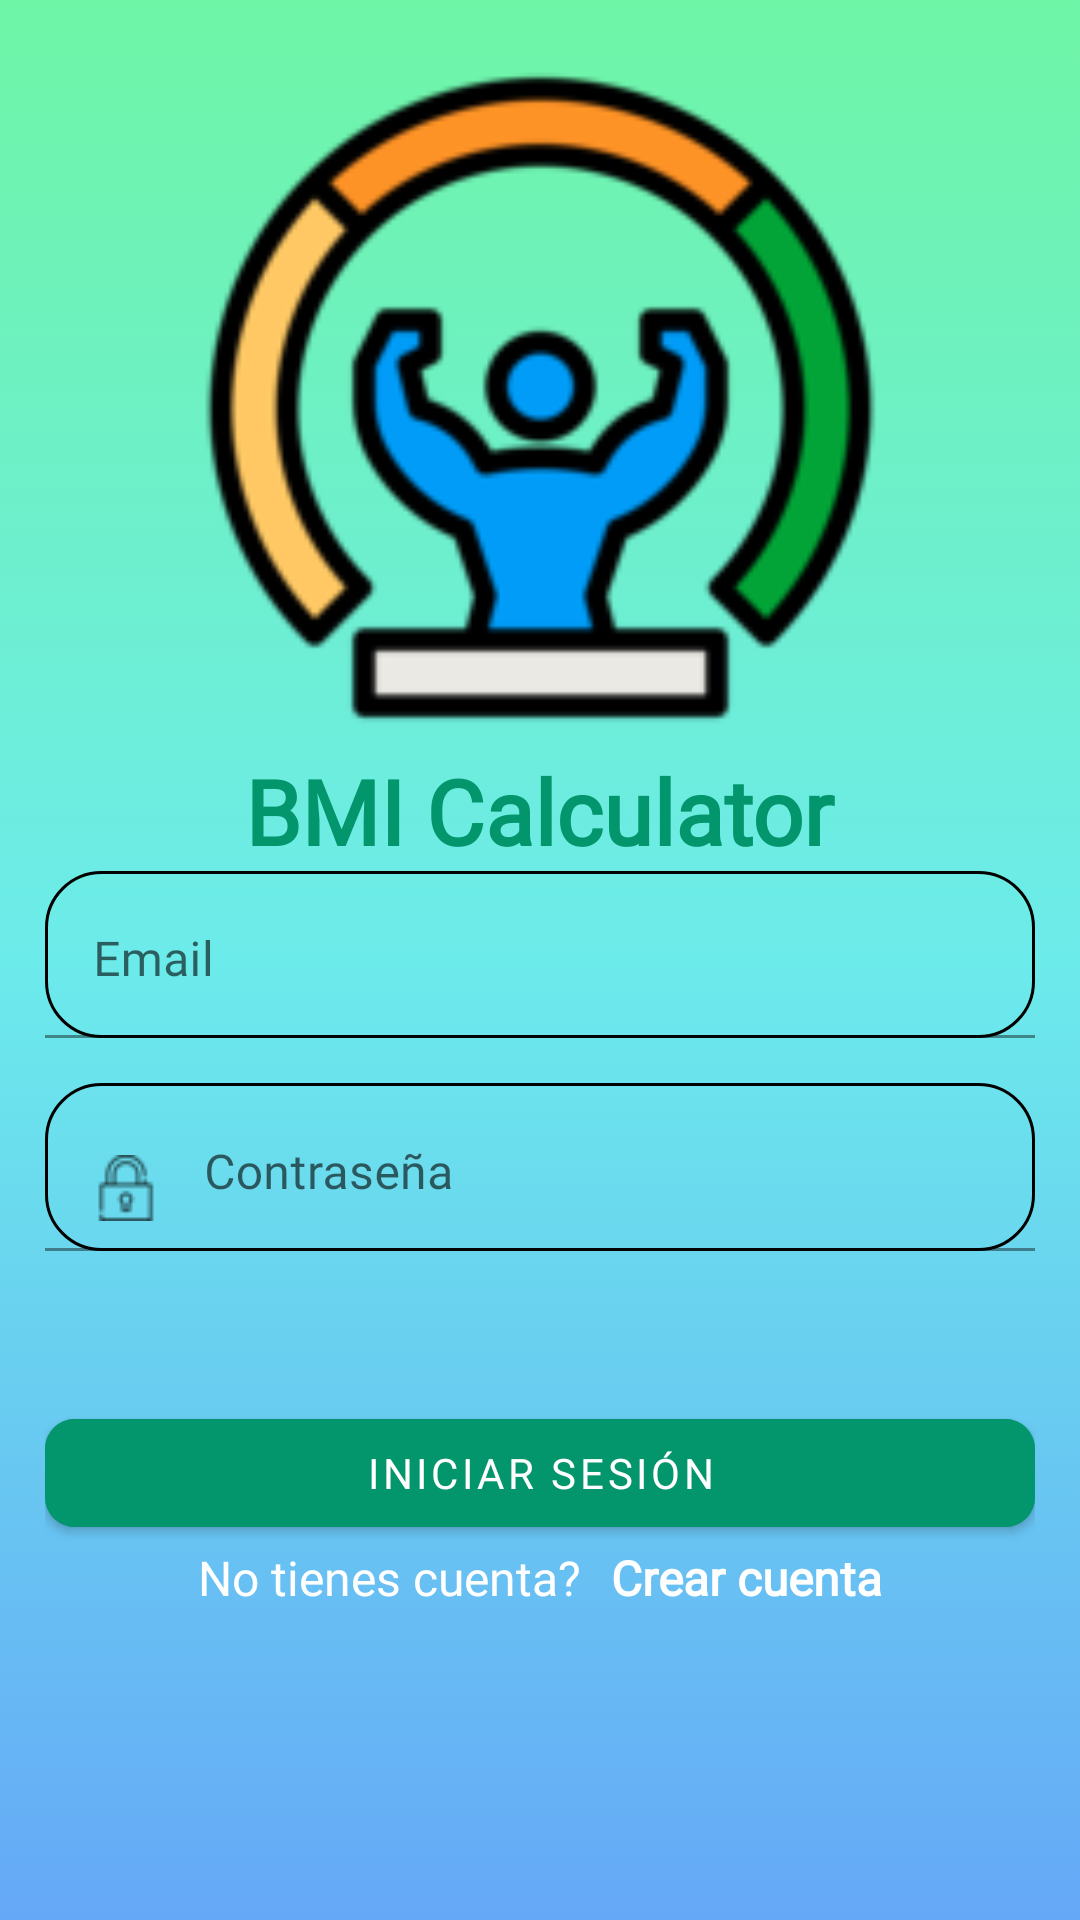

This screen was rendered from an Android layout file. Write that file and the resources it references.
<!-- AndroidManifest.xml: application theme Theme.PesoApp -->
<!-- res/layout/activity_login.xml -->
<?xml version="1.0" encoding="utf-8"?>
<ScrollView
    xmlns:android="http://schemas.android.com/apk/res/android"
    xmlns:app="http://schemas.android.com/apk/res-auto"
    xmlns:tools="http://schemas.android.com/tools"
    android:layout_width="match_parent"
    android:layout_height="match_parent"
    android:background="@drawable/fondo_degradado">
    <androidx.constraintlayout.widget.ConstraintLayout
        android:layout_width="match_parent"
        android:layout_height="wrap_content"
        tools:context=".View.Activity_login">

        <ImageView
            android:id="@+id/imglogoLogin"
            android:layout_width="259dp"
            android:layout_height="235dp"
            android:layout_marginTop="@dimen/margentop"
            android:src="@drawable/bmilogo"
            app:layout_constraintHeight_percent="0.2"
            app:layout_constraintLeft_toLeftOf="parent"
            app:layout_constraintRight_toRightOf="parent"
            app:layout_constraintTop_toTopOf="parent">

        </ImageView>

        <TextView
            android:id="@+id/tvlogoArtelista"
            android:layout_width="wrap_content"
            android:layout_height="wrap_content"
            android:text="@string/strlogoArteLista"
            android:textSize="@dimen/tamtexto1"
            android:textStyle="bold"
            android:fontFamily="@font/alba"
            android:textColor="@color/login"
            app:layout_constraintRight_toRightOf="parent"
            app:layout_constraintLeft_toLeftOf="parent"
            app:layout_constraintTop_toBottomOf="@+id/imglogoLogin"
            />

        <LinearLayout
            android:layout_width="match_parent"
            android:layout_height="wrap_content"
            android:orientation="vertical"
            android:layout_marginLeft="@dimen/margenizq"
            android:layout_marginRight="@dimen/margender"
            app:layout_constraintHeight_percent="0.2"
            app:layout_constraintRight_toRightOf="parent"
            app:layout_constraintLeft_toLeftOf="parent"
            app:layout_constraintTop_toBottomOf="@+id/tvlogoArtelista">

            <com.google.android.material.textfield.TextInputLayout
                android:layout_width="match_parent"
                android:layout_height="wrap_content">

                <com.google.android.material.textfield.TextInputEditText
                    android:id="@+id/tvUsername"
                    android:layout_width="match_parent"
                    android:layout_height="wrap_content"
                    android:drawableLeft="@drawable/persona2"
                    android:drawablePadding="@dimen/margender"
                    android:fontFamily="@font/rocko"
                    android:gravity="left|center_horizontal"
                    android:hint="@string/hemail"
                    android:background="@drawable/text_edit"/>


            </com.google.android.material.textfield.TextInputLayout>

            <com.google.android.material.textfield.TextInputLayout
                android:layout_width="match_parent"
                android:layout_height="wrap_content"
                android:layout_marginTop="@dimen/margentop">

                <com.google.android.material.textfield.TextInputEditText
                    android:id="@+id/password"
                    android:layout_width="match_parent"
                    android:layout_height="wrap_content"
                    android:hint="@string/hPassword"
                    android:fontFamily="@font/rocko"
                    android:drawablePadding="@dimen/margender"
                    android:drawableLeft="@drawable/pass2"
                    android:gravity="left|center_horizontal"
                    android:inputType="textPassword"
                    android:background="@drawable/text_edit"/>

            </com.google.android.material.textfield.TextInputLayout>

            <com.google.android.material.button.MaterialButton
                android:id="@+id/btnIniciar"
                android:layout_width="match_parent"
                android:layout_height="wrap_content"
                android:layout_marginTop="@dimen/margentop1"
                android:fontFamily="@font/rocko"
                android:backgroundTint="@color/login"
                android:onClick="onClickArteLista"
                android:text="@string/strIniciarSesion"
                app:cornerRadius="10dp"/>

            <RelativeLayout
                android:layout_width="match_parent"
                android:layout_height="match_parent"
                android:gravity="center">

                <TextView
                    android:id="@+id/tvNoTieneCuenta"
                    android:layout_width="wrap_content"
                    android:layout_height="wrap_content"
                    android:text="@string/strNoTieneCuenta"
                    android:fontFamily="@font/rocko"
                    android:textColor="@color/white"
                    android:textSize="@dimen/tamtexto2" />

                <TextView
                    android:id="@+id/TvCreeUna"
                    android:layout_width="wrap_content"
                    android:layout_height="wrap_content"
                    android:layout_marginLeft="@dimen/margen"
                    android:layout_toRightOf="@+id/tvNoTieneCuenta"
                    android:onClick="onClickCrearCuenta"
                    android:text="@string/strCrearCuenta"
                    android:fontFamily="@font/rocko"
                    android:textColor="@color/white"
                    android:textSize="@dimen/tamtexto2"
                    android:textStyle="bold" />
            </RelativeLayout>

        </LinearLayout>

    </androidx.constraintlayout.widget.ConstraintLayout>
</ScrollView>
<!-- resources referenced by this layout -->
<resources>
  <color name="login">#03956C</color>
  <color name="white">#FFFFFFFF</color>
  <dimen name="margen">10dp</dimen>
  <dimen name="margender">15dp</dimen>
  <dimen name="margenizq">15dp</dimen>
  <dimen name="margentop">15dp</dimen>
  <dimen name="margentop1">50dp</dimen>
  <dimen name="tamtexto1">30sp</dimen>
  <dimen name="tamtexto2">16sp</dimen>
  <!-- drawable bmilogo: png bitmap (drawable, 12762 bytes) -->
  <!-- drawable fondo_degradado (drawable) -->
  <?xml version="1.0" encoding="utf-8"?>
  <selector xmlns:android="http://schemas.android.com/apk/res/android">
  
      <item>
          <shape android:shape="rectangle">
  
              <gradient
                  android:startColor="@color/degradado3"
                  android:centerColor="@color/degradado2"
                  android:endColor="@color/degradado1"
                  android:type="linear"
                  android:angle="2170">
  
              </gradient>
  
          </shape>
      </item>
  </selector>
  <!-- drawable pass2: png bitmap (drawable, 677 bytes) -->
  <!-- drawable text_edit (drawable) -->
  <?xml version="1.0" encoding="utf-8"?>
  <shape xmlns:android="http://schemas.android.com/apk/res/android" android:shape="rectangle">
      <solid android:color="#00FFFFFF"/>
  
      <stroke android:width="1dp"
          android:color="#000000"/>
  
      <padding android:left="1dp"
          android:top="1dp"
          android:right="1dp"
          android:bottom="1dp" />
  
  
      <corners android:radius="55px"/>
  </shape>
  <string name="hPassword">Contraseña</string>
  <string name="hemail">Email</string>
  <string name="strCrearCuenta">Crear cuenta</string>
  <string name="strIniciarSesion">Iniciar sesión</string>
  <string name="strNoTieneCuenta">No tienes cuenta?</string>
  <string name="strlogoArteLista">BMI Calculator</string>
  <style name="Theme.PesoApp" parent="Theme.MaterialComponents.DayNight.DarkActionBar">
          
          <item name="colorPrimary">@color/purple_500</item>
          <item name="colorPrimaryVariant">@color/purple_700</item>
          <item name="colorOnPrimary">@color/white</item>
          
          <item name="colorSecondary">@color/teal_200</item>
          <item name="colorSecondaryVariant">@color/teal_700</item>
          <item name="colorOnSecondary">@color/black</item>
          
          <item name="android:statusBarColor" tools:targetApi="l">?attr/colorPrimaryVariant</item>
          
      </style>
  <color name="degradado3">#6FF5A6</color>
  <color name="degradado2">#6CEBEB</color>
  <color name="degradado1">#65A8F7</color>
  <color name="purple_500">#FF6200EE</color>
  <color name="purple_700">#FF3700B3</color>
  <color name="teal_200">#FF03DAC5</color>
  <color name="teal_700">#FF018786</color>
  <color name="black">#FF000000</color>
</resources>
